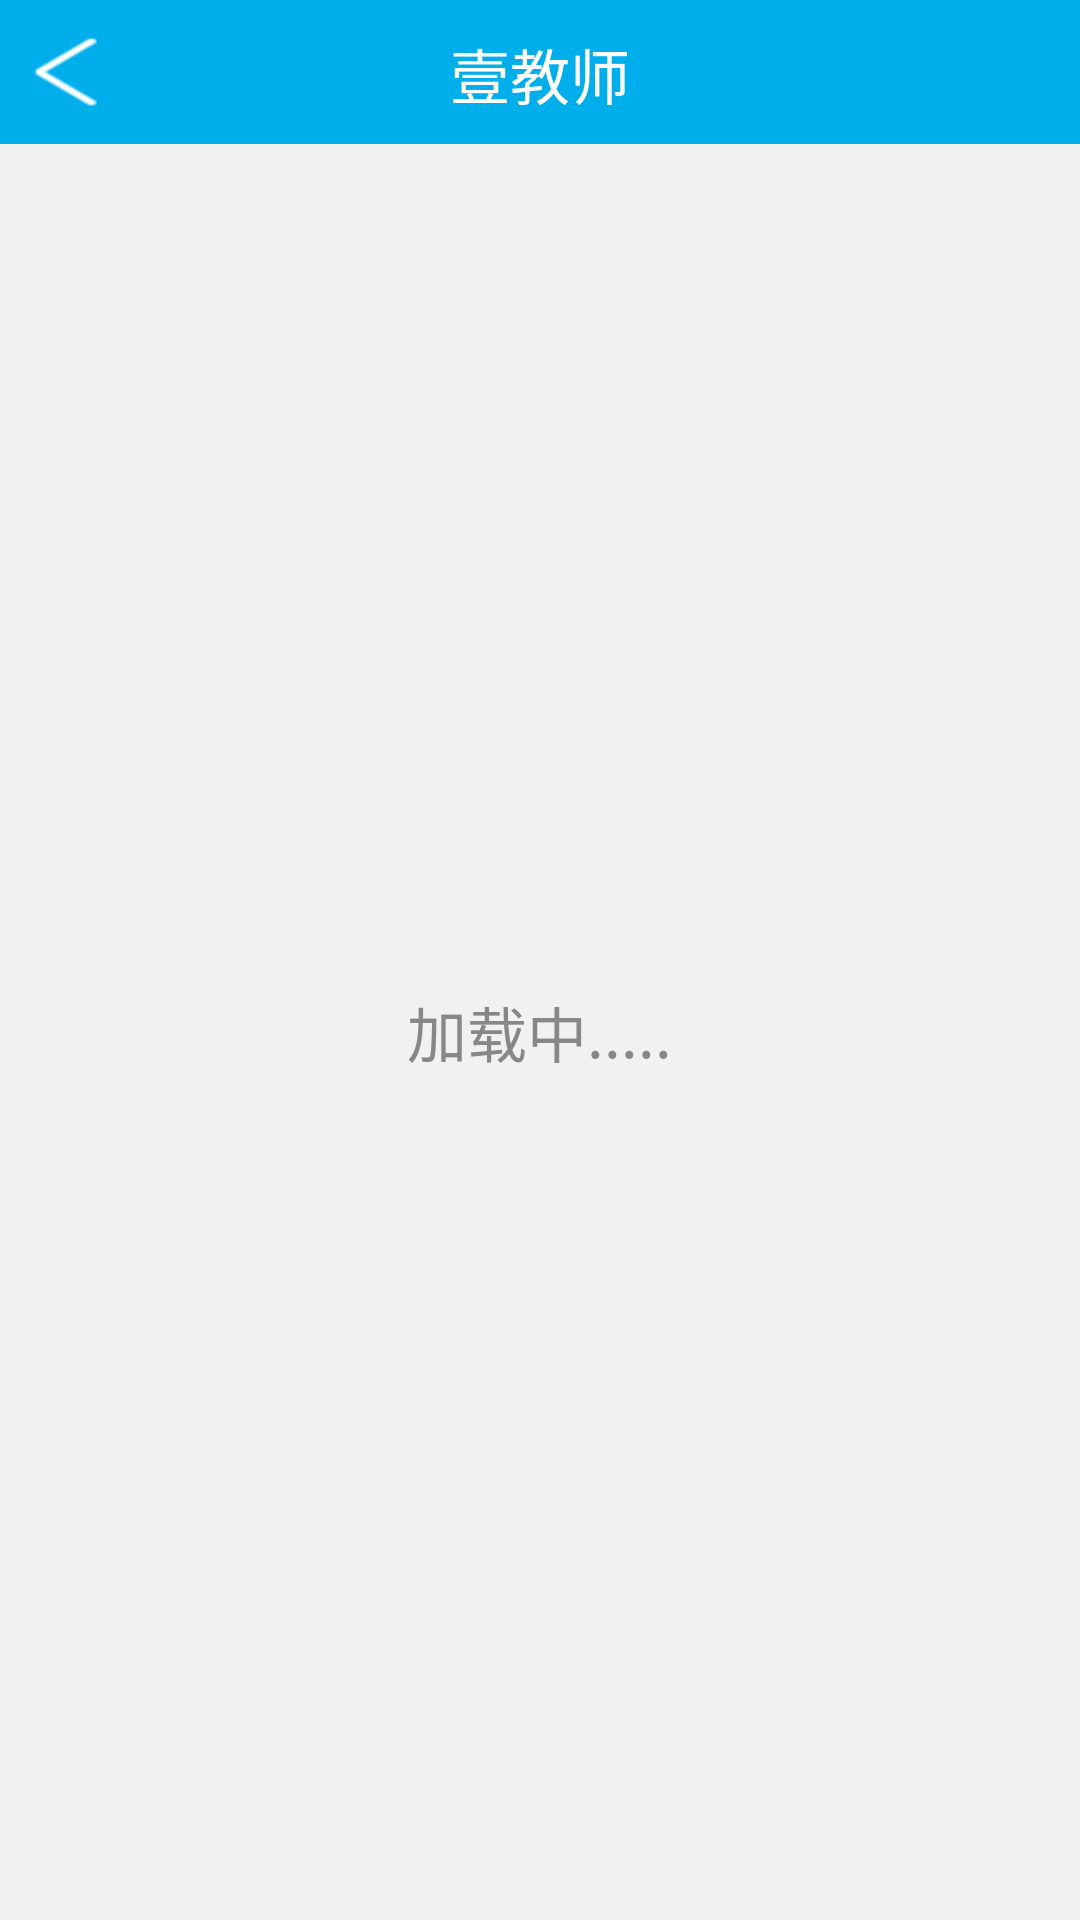

Write the Android layout XML for this screen, with the resource values it uses.
<!-- AndroidManifest.xml: application theme AppTheme -->
<!-- res/layout/activity_web.xml -->
<?xml version="1.0" encoding="utf-8"?>
<RelativeLayout xmlns:android="http://schemas.android.com/apk/res/android"
    android:layout_width="fill_parent"
    android:layout_height="fill_parent">

    <LinearLayout
        android:layout_width="fill_parent"
        android:layout_height="fill_parent"
        android:orientation="vertical">

        <RelativeLayout
            android:layout_width="fill_parent"
            android:layout_height="@dimen/title_height"
            android:background="@color/blue"
            android:padding="10.0dip">

            <ImageView
                android:id="@+id/iv_web_back"
                android:layout_width="wrap_content"
                android:layout_height="fill_parent"
                android:layout_centerVertical="true"
                android:paddingRight="20.0dip"
                android:scaleType="fitXY"
                android:src="@drawable/image_back" />

            <TextView
                android:layout_width="wrap_content"
                android:layout_height="wrap_content"
                android:layout_centerInParent="true"
                android:gravity="center"
                android:text="壹教师"
                android:textColor="@color/white"
                android:textSize="@dimen/large_textsize" />

            <ImageView
                android:id="@+id/iv_web_share"
                android:layout_width="25.0dip"
                android:layout_height="25.0dip"
                android:layout_alignParentRight="true"
                android:background="@drawable/image_share"
                android:visibility="gone" />
        </RelativeLayout>

        <RelativeLayout
            android:layout_width="fill_parent"
            android:layout_height="fill_parent">

            <WebView
                android:id="@+id/wv_web_activity"
                android:layout_width="fill_parent"
                android:layout_height="fill_parent" />

            <LinearLayout
                android:id="@+id/ll_hide"
                android:layout_width="fill_parent"
                android:layout_height="fill_parent"
                android:background="#fff1f1f1"
                android:gravity="center"
                android:orientation="vertical">

                <TextView
                    android:layout_width="wrap_content"
                    android:layout_height="wrap_content"
                    android:text="加载中....."
                    android:textColor="@color/main_textcolor"
                    android:textSize="20dp" />
            </LinearLayout>

            <LinearLayout
                android:id="@+id/ll_loading_failed"
                android:layout_width="fill_parent"
                android:layout_height="fill_parent"
                android:background="#fff1f1f1"
                android:gravity="center_horizontal"
                android:orientation="vertical"
                android:visibility="gone">

                <ImageView
                    android:layout_width="wrap_content"
                    android:layout_height="wrap_content"
                    android:layout_marginTop="40.0dip"
                    android:src="@drawable/image_net_error" />

                <RelativeLayout
                    android:layout_width="fill_parent"
                    android:layout_height="wrap_content"
                    android:padding="30.0dip">

                    <TextView
                        android:id="@+id/tv_web_back"
                        android:layout_width="wrap_content"
                        android:layout_height="wrap_content"
                        android:background="@drawable/image_btn_net_back"
                        android:gravity="center"
                        android:text="返回"
                        android:textColor="@color/main_textcolor"
                        android:textSize="@dimen/large_textsize" />

                    <TextView
                        android:id="@+id/tv_web_fresh"
                        android:layout_width="wrap_content"
                        android:layout_height="wrap_content"
                        android:layout_alignParentRight="true"
                        android:background="@drawable/image_btn_net_fresh"
                        android:gravity="center"
                        android:text="刷新"
                        android:textColor="@color/white"
                        android:textSize="@dimen/large_textsize" />
                </RelativeLayout>
            </LinearLayout>
        </RelativeLayout>
    </LinearLayout>

    <RelativeLayout
        android:id="@+id/rl_web_share"
        android:layout_width="fill_parent"
        android:layout_height="fill_parent"
        android:visibility="gone">

        <LinearLayout
            android:layout_width="fill_parent"
            android:layout_height="fill_parent"
            android:alpha="0.6"
            android:background="@color/black"
            android:orientation="vertical" />

        <LinearLayout
            android:layout_width="fill_parent"
            android:layout_height="wrap_content"
            android:layout_alignParentBottom="true"
            android:background="@color/light_grey"
            android:orientation="vertical">

            <RelativeLayout
                android:layout_width="fill_parent"
                android:layout_height="wrap_content"
                android:padding="40.0dip">

                <LinearLayout
                    android:id="@+id/ll_web_share_friend"
                    android:layout_width="wrap_content"
                    android:layout_height="wrap_content"
                    android:layout_marginLeft="20.0dip"
                    android:gravity="center"
                    android:orientation="vertical">

                    <ImageView
                        android:layout_width="60.0dip"
                        android:layout_height="60.0dip"
                        android:src="@drawable/image_share_friend" />

                    <TextView
                        android:layout_width="wrap_content"
                        android:layout_height="wrap_content"
                        android:layout_marginTop="5.0dip"
                        android:text="微信好友"
                        android:textColor="@color/main_textcolor"
                        android:textSize="@dimen/large_textsize" />
                </LinearLayout>

                <LinearLayout
                    android:id="@+id/ll_web_share_comment"
                    android:layout_width="wrap_content"
                    android:layout_height="wrap_content"
                    android:layout_alignParentRight="true"
                    android:layout_marginRight="20.0dip"
                    android:gravity="center"
                    android:orientation="vertical">

                    <ImageView
                        android:layout_width="60.0dip"
                        android:layout_height="60.0dip"
                        android:src="@drawable/image_share_comment" />

                    <TextView
                        android:layout_width="wrap_content"
                        android:layout_height="wrap_content"
                        android:layout_marginTop="5.0dip"
                        android:text="朋友圈"
                        android:textColor="@color/main_textcolor"
                        android:textSize="@dimen/large_textsize" />
                </LinearLayout>
            </RelativeLayout>

            <TextView
                android:id="@+id/tv_web_share_cancel"
                android:layout_width="fill_parent"
                android:layout_height="wrap_content"
                android:background="@color/white"
                android:gravity="center"
                android:padding="20.0dip"
                android:text="取消"
                android:textColor="@color/main_textcolor"
                android:textSize="@dimen/large_textsize" />
        </LinearLayout>
    </RelativeLayout>

</RelativeLayout>
<!-- resources referenced by this layout -->
<resources>
  <color name="black">#000000</color>
  <color name="blue">#00aeeb</color>
  <color name="light_grey">#fafafa</color>
  <color name="main_textcolor">#878787</color>
  <color name="white">#ffffff</color>
  <dimen name="large_textsize">20dp</dimen>
  <dimen name="title_height">48dp</dimen>
  <!-- drawable image_back: png bitmap (drawable, 275 bytes) -->
  <!-- drawable image_btn_net_back: png bitmap (drawable, 543 bytes) -->
  <!-- drawable image_btn_net_fresh: png bitmap (drawable, 407 bytes) -->
  <!-- drawable image_net_error: png bitmap (drawable, 33345 bytes) -->
  <!-- drawable image_share: png bitmap (drawable, 1041 bytes) -->
  <!-- drawable image_share_comment: png bitmap (drawable, 2023 bytes) -->
  <!-- drawable image_share_friend: png bitmap (drawable, 1626 bytes) -->
  <style name="AppTheme" parent="Theme.AppCompat.Light.DarkActionBar">
          
          <item name="colorPrimary">@color/colorPrimary</item>
          <item name="colorPrimaryDark">@color/colorPrimaryDark</item>
          <item name="colorAccent">@color/colorAccent</item>
      </style>
  <color name="colorPrimary">#3F51B5</color>
  <color name="colorPrimaryDark">#303F9F</color>
  <color name="colorAccent">#FF4081</color>
</resources>
